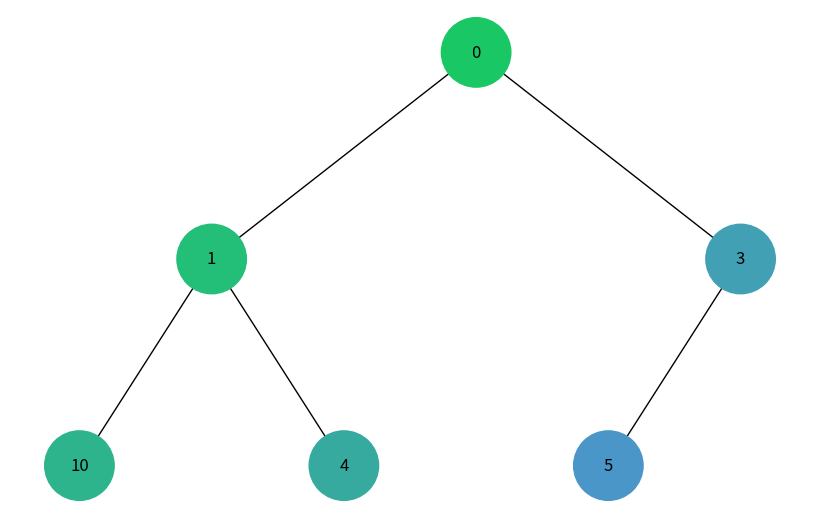
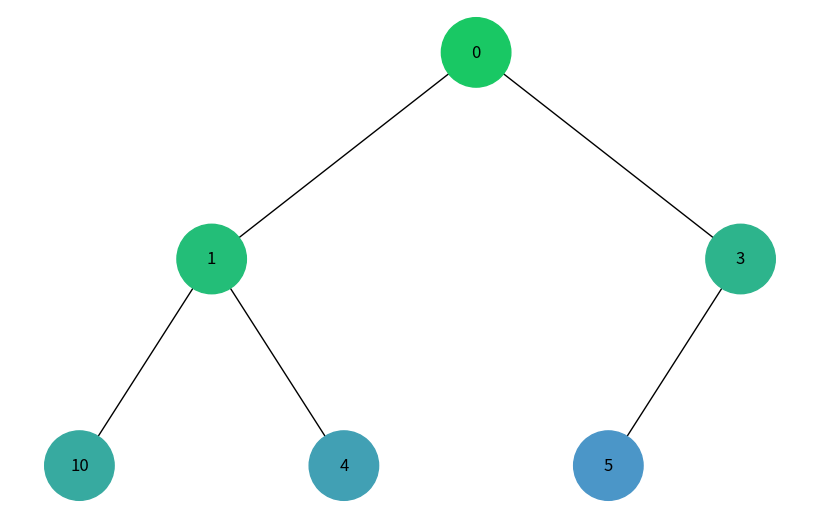

Source code (Python) for these figures, in order:
import uuid
import heapq
import networkx as nx
import matplotlib.pyplot as plt


class Node:
  def __init__(self, key, color="skyblue"):
    self.left = None
    self.right = None
    self.val = key
    self.color = color # Додатковий аргумент для зберігання кольору вузла
    self.id = str(uuid.uuid4()) # Унікальний ідентифікатор для кожного вузла


def array_to_min_heap(arr):
    heapq.heapify(arr)
    return arr

def create_heap_tree(arr):
    """Функція для побудови бінарного дерева з мін-купи (масиву)."""
    nodes = [Node(key) for key in arr]  # Створення вузлів для кожного елемента

    # Побудова дерева з масиву
    for i in range(len(arr)):
        left_index = 2 * i + 1
        right_index = 2 * i + 2
        if left_index < len(arr):
            nodes[i].left = nodes[left_index]
        if right_index < len(arr):
            nodes[i].right = nodes[right_index]
    
    return nodes[0]

def add_edges(graph, node, pos, x=0, y=0, layer=1):
  if node is not None:
    graph.add_node(node.id, color=node.color, label=node.val) # Використання id та збереження значення вузла
    if node.left:
      graph.add_edge(node.id, node.left.id)
      l = x - 1 / 2 ** layer
      pos[node.left.id] = (l, y - 1)
      l = add_edges(graph, node.left, pos, x=l, y=y - 1, layer=layer + 1)
    if node.right:
      graph.add_edge(node.id, node.right.id)
      r = x + 1 / 2 ** layer
      pos[node.right.id] = (r, y - 1)
      r = add_edges(graph, node.right, pos, x=r, y=y - 1, layer=layer + 1)
  return graph


def draw_tree(tree_root, search=None):
    tree = nx.DiGraph()
    pos = {tree_root.id: (0, 0)}
    tree = add_edges(tree, tree_root, pos)

    if search == "dfs":
        dfs_colors = {}
        dfs_colors = dfs_visualize(tree_root, dfs_colors, total_steps=len(tree.nodes))
        colors = [dfs_colors[node_id] for node_id in tree.nodes()]  # Colors for DFS traversal
    elif search == "bfs":
        bfs_colors = bfs_visualize(tree_root, total_steps=len(tree.nodes))
        colors = [bfs_colors[node_id] for node_id in tree.nodes()]  # Colors for BFS traversal
    else:
        colors = [node[1]['color'] for node in tree.nodes(data=True)]

    labels = {node[0]: node[1]['label'] for node in tree.nodes(data=True)}  # Node labels

    plt.figure(figsize=(8, 5))
    nx.draw(tree, pos=pos, labels=labels, arrows=False, node_size=2500, node_color=colors)
    plt.show()

def generate_color(index):
    # Generate color based on index (for differentiation in visualization)
    r = hex(int(25 + index * 10) % 256)[2:].zfill(2)
    g = hex(int(200 - index * 10) % 256)[2:].zfill(2)
    b = hex(int(100 + index * 20) % 256)[2:].zfill(2)
    return '#' + r + g + b

def dfs_visualize(root, colors, total_steps):
    visited = set()
    stack = [root]
    step = 0

    while stack and step < total_steps:
        node = stack.pop()
        if node not in visited:
            visited.add(node)
            colors[node.id] = generate_color(step)  # Assign a color based on the step
            step += 1
            
            # Add children to stack in reverse order to visit left child first
            if node.right and node.right not in visited:
                stack.append(node.right)
            if node.left and node.left not in visited:
                stack.append(node.left)

    # Optional: Assign a color to unvisited nodes
    for unvisited_node in stack:
        colors[unvisited_node.id] = "lightgray"

    return colors

def bfs_visualize(root, total_steps=1):
    visited = set()
    queue = [root]
    colors = {}
    step = 0

    while queue and step < total_steps:
        node = queue.pop(0)
        if node not in visited:
            visited.add(node)
            colors[node.id] = generate_color(step)  # Assign a color based on the step
            step += 1
            
            # Add children to queue in order to visit level by level
            if node.left and node.left not in visited:
                queue.append(node.left)
            if node.right and node.right not in visited:
                queue.append(node.right)

    return colors

arr = [0, 4, 5, 10, 1, 3]
min_heap = array_to_min_heap(arr)
root = create_heap_tree(min_heap)
draw_tree(root, "dfs")
draw_tree(root, "bfs")
